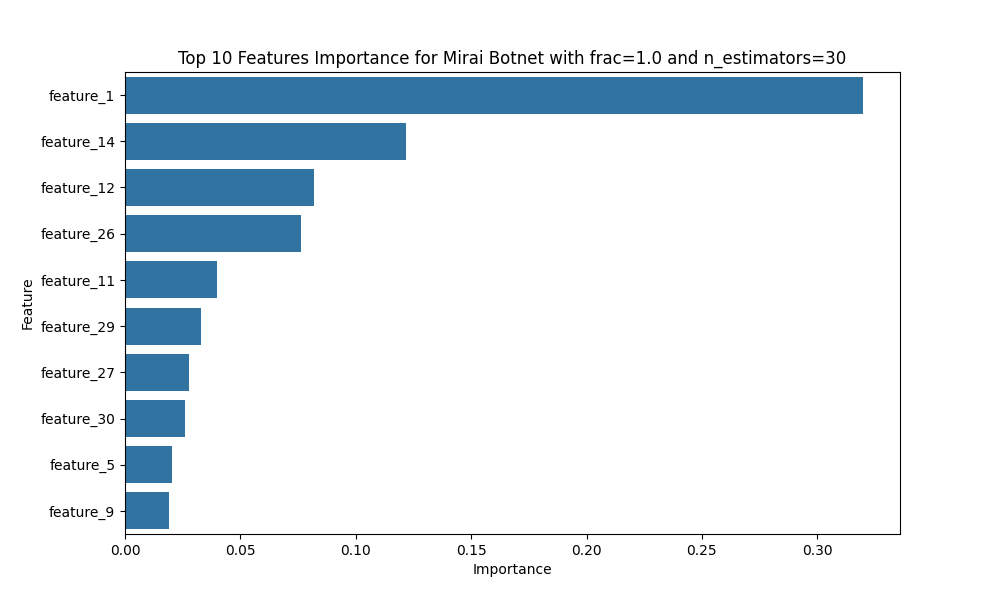

Data behind this chart, as committed beside it:
Feature, Importance
feature_1, 0.3198
feature_14, 0.1217
feature_12, 0.0817
feature_26, 0.07618
feature_11, 0.03966
feature_29, 0.0329
feature_27, 0.02774
feature_30, 0.02598
feature_5, 0.02043
feature_9, 0.01915
feature_81, 0.01904
feature_23, 0.019
feature_2, 0.0185
feature_54, 0.0184
feature_18, 0.01743
feature_82, 0.01693
feature_47, 0.01604
feature_80, 0.01367
feature_15, 0.009244
feature_31, 0.008833
feature_16, 0.006275
feature_79, 0.004814
feature_28, 0.004067
feature_60, 0.003894
feature_17, 0.002978
feature_63, 0.002611
feature_13, 0.002549
feature_76, 0.002382
feature_65, 0.002279
feature_61, 0.002232
feature_66, 0.002175
feature_8, 0.002144
feature_53, 0.002092
feature_10, 0.001908
feature_62, 0.001796
feature_21, 0.001707
feature_55, 0.001634
feature_64, 0.001546
feature_49, 0.001531
feature_6, 0.001139
feature_24, 0.001105
feature_85, 0.001061
feature_7, 0.001052
feature_103, 0.001016
feature_42, 0.0009991
feature_25, 0.0009632
feature_56, 0.0009576
feature_89, 0.0009028
feature_110, 0.0008263
feature_46, 0.0007859
feature_39, 0.0007828
feature_3, 0.0007697
feature_73, 0.0007403
feature_57, 0.0007317
feature_32, 0.0006586
feature_70, 0.0006188
feature_22, 0.0006173
feature_92, 0.0006097
feature_99, 0.0005789
feature_20, 0.0005657
... 56 more rows
